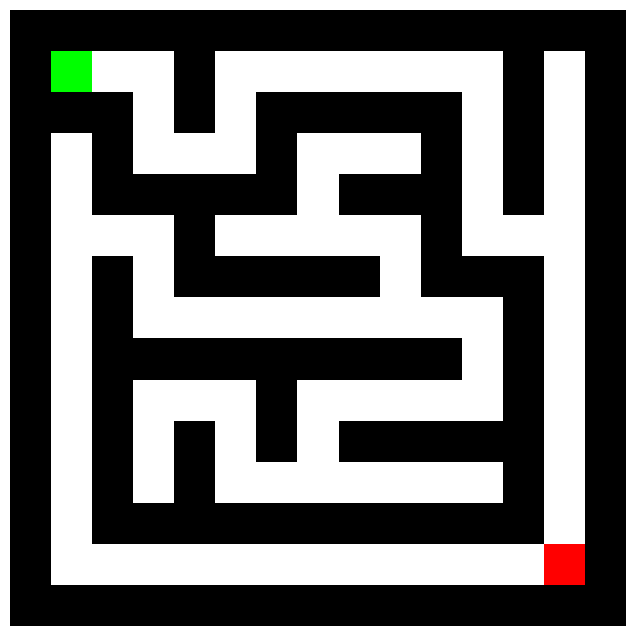

Write Python code to recreate this figure. (Note: this script raises an exception after producing the figure.)
import numpy as np
import matplotlib.pyplot as plt

def generate_maze(width, height):
    # Initialize maze with walls everywhere
    maze = np.full((height, width), '#', dtype='U1')
    # Start carving from (1,1)
    stack = [(1, 1)]
    maze[1, 1] = ' '
    directions = [(-2, 0), (2, 0), (0, -2), (0, 2)]

    while stack:
        x, y = stack[-1]
        # Shuffle directions
        np.random.shuffle(directions)
        moved = False
        for dx, dy in directions:
            nx, ny = x + dx, y + dy
            if 0 < nx < width-1 and 0 < ny < height-1 and maze[ny, nx] == '#':
                # Carve out the path and the connecting cell
                maze[y + dy//2, x + dx//2] = ' '
                maze[ny, nx] = ' '
                stack.append((nx, ny))
                moved = True
                break
        if not moved:
            stack.pop()
    # Set start and end
    maze[1, 1] = 'S'
    maze[-2, -2] = 'E'
    return maze

# Generate the maze
maze = generate_maze(15, 15)

# Define color map
color_map = {
    '#': [0, 0, 0],    # black (wall)
    'S': [0, 1, 0],    # green (start)
    'E': [1, 0, 0],    # red (end)
    ' ': [1, 1, 1]     # white (path)
}

# Convert maze to image
img = np.zeros((*maze.shape, 3))
for i in range(maze.shape[0]):
    for j in range(maze.shape[1]):
        img[i, j] = color_map[maze[i, j]]

# Display the maze
fig, ax = plt.subplots(figsize=(8, 8))
ax.imshow(img)
plt.axis('off')
plt.show()

#heuristic function
def manhattan(node1, node2):
    # Calculate Manhattan distance between two nodes
    return abs(node1[0] - node2[0]) + abs(node1[1] - node2[1])

actions = [(1,0), (0,1), (-1,0), (0,-1)]  # Down, Right, Up, Left
#Astar algorithm implementation
# This function implements the A* algorithm to find the shortest path in a maze
def astar(start, goal, maze):
    open_list = set()
    closed_list = set()
    g = {}         # Cost from start to node
    f = {}         # Total estimated cost
    h = {}         # Heuristic cost
    parent = {}    # For path reconstruction

    g[start] = 0
    h[start] = manhattan(start, goal)
    f[start] = h[start]
    open_list.add(start)

    while open_list:
        # Find node in open_list with lowest f value
        curr_node = min(open_list, key=lambda x: f.get(x, float('inf')))
        if curr_node == goal:
            # Reconstruct path
            path = []
            while curr_node in parent:
                path.append(curr_node)
                curr_node = parent[curr_node]
            path.append(start)
            path.reverse()
            return path

        open_list.remove(curr_node)
        closed_list.add(curr_node)

        for action in actions:
            next_node = (curr_node[0] + action[0], curr_node[1] + action[1])
            # Check bounds and wall
            if not (0 <= next_node[0] < maze.shape[0] and 0 <= next_node[1] < maze.shape[1]):
                continue
            if maze[next_node] == '#':
                continue
            if next_node in closed_list:
                continue

            tentative_g = g[curr_node] + 1  # Cost to move to neighbor

            if next_node not in open_list or tentative_g < g.get(next_node, float('inf')):
                parent[next_node] = curr_node
                g[next_node] = tentative_g
                h[next_node] = manhattan(next_node, goal)
                f[next_node] = g[next_node] + h[next_node]
                open_list.add(next_node)
    # If open_list is empty and goal not reached
    return None  # No path found
def find_symbol(maze, symbol):
    for i in range(maze.shape[0]):
        for j in range(maze.shape[1]):
            if maze[i, j] == symbol:
                return (i, j)
    return None

start = find_symbol(maze, 'S')
goal = find_symbol(maze, 'E')
print("Start:", start)
print("Goal:", goal)
path = astar(start, goal, maze)
print("Path from start to goal:", path)

import heapq
#D* Lite implementation
class Dstar:
    def __init__(self, maze, start, goal):
        self.maze = maze.copy()
        self.start = start
        self.goal = goal
        self.h, self.w = maze.shape
        self.actions = [(1,0), (0,1), (-1,0), (0,-1)]
        
      
        self.g = {}  # Cost from start to goal 
        self.lcost = {}  # One-step lookahead cost, cost to reach goal if next best node is chosen
        self.priority = []  # Priority queue
        self.k_m = 0  # Key modifier for incremental search, to prioritise close-by nodes more can be considered as offset for start position
        
        # Initialize
        for i in range(self.h):
            for j in range(self.w):
                self.g[(i,j)] = float('inf')
                self.lcost[(i,j)] = float('inf')

        
        self.rhs[self.goal] = 0
        heapq.heappush(self.priority, (self.calculate_key(self.goal), self.goal))

    def manhattan(self, node1, node2):
        return abs(node1[0] - node2[0]) + abs(node1[1] - node2[1])
    
    def calculate_key(self, node):
        return (min(self.g[node], self.lcost[node]+self.manhattan(self.start, node)+self.k_m), min(self.g[node], self.lcost[node])) 
    
    def is_valid(self, pos):
        r, c = pos
        return (0 <= r < self.h and 0 <= c < self.w and self.maze[r, c] != '#')
    
    def get_neighbors(self, node):
        neighbors = []
        for action in self.actions:
            next_node = (node[0] + action[0], node[1] + action[1])
            if self.is_valid(next_node):
                neighbors.append(next_node)
        return neighbors
    
    def cost(self, node1, node2):
        if not self.is_valid(node1) or not self.is_valid(node2):
            return float('inf')
        return 1
    
    def update_vertex(self, node):
        #update lcost value for a node
        if node!= self.goal:
            min_lcost = float('inf')
            for neighbor in self.get_neighbors(node):
                min_lcost = min(min_lcost, self.g[neighbor] + self.cost(node, neighbor))
            self.lcost[node] = min_lcost

        self.priority.remove((self.calculate_key(node), node)) #remove node from heap, as already visited
        heapq.heapify(self.priority)  # Re-heapify the priority queue
        if self.g[node] != self.lcost[node]:
            self.g[node] = self.lcost[node]
            heapq.heappush(self.priority, (self.calculate_key(node), node)) #add it back as it needs to be processed again; inconsistent node

    def compute_shortest_path(self):
        while (self.priority and (self.priority[0][0] < self.calculate_key(self.start)) or self.g[self.start] != self.lcost[self.start]):
            #while priority heap is not empty and the top element has a key less than the key of the start node or g[start] is not equal to lcost[start]
            #pop the top element from the priority queue
            current_key, current_node = heapq.heappop(self.priority)

            if current_key < self.calculate_key(current_node):
                # If the current node's key is less than its calculated key, we need to update it hence added it back to the priority queue
                heapq.heappush(self.priority, (self.calculate_key(current_node), current_node))
            elif self.g[current_node] > self.lcost[current_node]:
                # If g[current_node] is greater than lcost[current_node], underconsistent, but better path found
                self.g[current_node] = self.lcost[current_node] #update g value
                # Update the neighbors of the current node
                for neighbor in self.get_neighbors(current_node):
                    self.update_vertex(neighbor)
            else:   
                # If g[current_node] is equal to lcost[current_node], overconsistent, path is not realisable
                self.g[current_node] = float('inf')
                for neighbor in self.get_neighbors(current_node) + [current_node]:
                    self.update_vertex(neighbor)

    def get_path(self):
        path = []
        current_node = self.start
        while current_node != self.goal:
            path.append(current_node)
            next_node = None
            min_cost = float('inf')
            for neighbor in self.get_neighbors(current_node):
                if self.g[neighbor] < min_cost:
                    min_cost = self.g[neighbor]
                    next_node = neighbor
            if next_node is None:
                break
            current_node = next_node
        if current_node == self.goal:
            path.append(self.goal)
        return path
    def update_obstacles(self, new_maze, changed_cells):
        """D* incremental update when obstacles change"""
        old_start = self.start

        for cell in changed_cells:
            # Update maze
            self.maze[cell] = new_maze[cell]

            # Update affected vertices
            affected = [cell] + self.get_neighbors(cell)
            for s in affected:
                if s in self.g:  # Make sure vertex exists
                    self.update_vertex(s)

        # Update start position and key modifier
        self.k_m += self.manhattan(old_start, self.start)

        # Recompute shortest path incrementally
        self.compute_shortest_path()

    def plan(self):
            """Initial planning"""
            self.compute_shortest_path()
            return self.extract_path()

    def replan_incremental(self, new_maze, robot_pos, changed_cells):
            """Incremental replanning from current robot position"""
            self.start = robot_pos
            self.update_obstacles(new_maze, changed_cells)
            return self.extract_path()
dstar = Dstar(maze, start, goal)
dstar.compute_shortest_path()
path = dstar.extract_path()
print(path)
